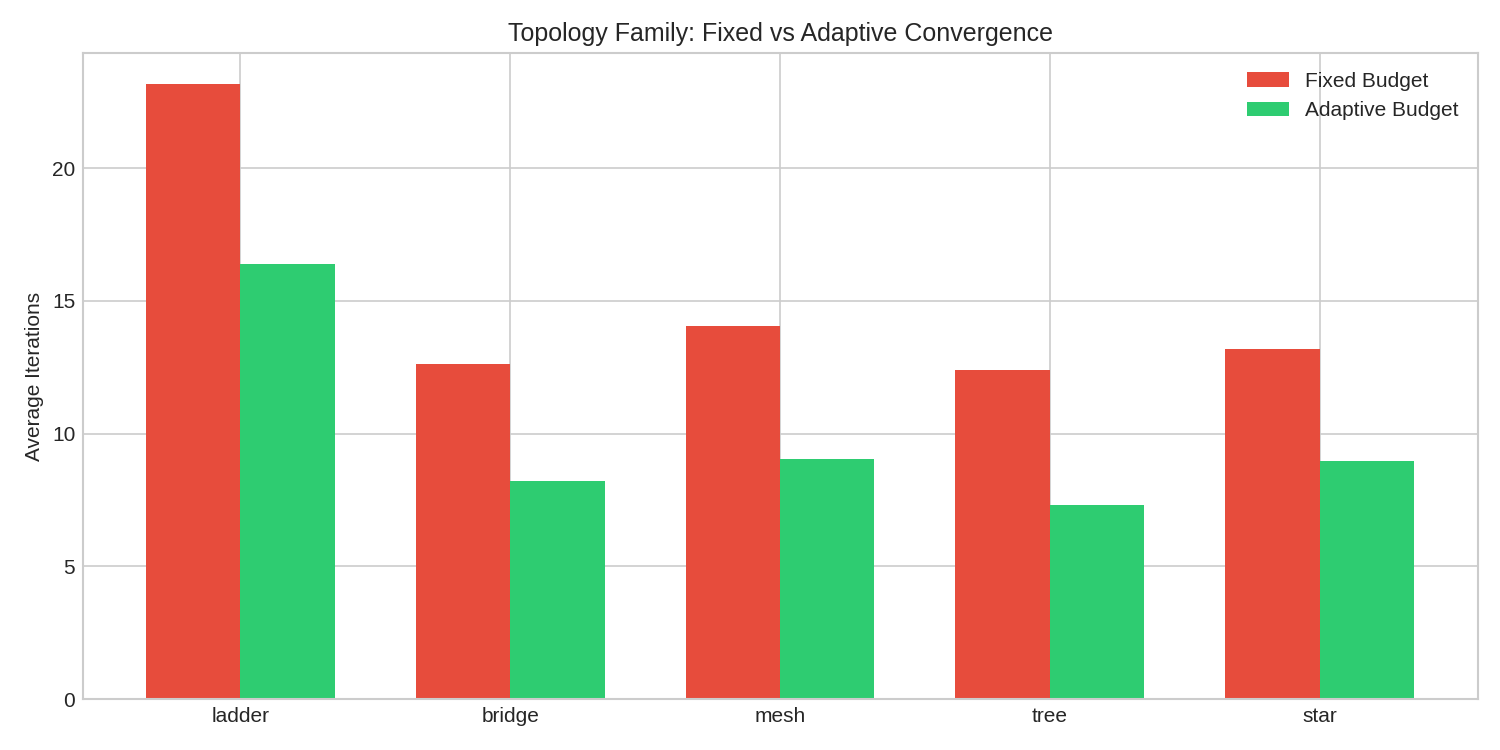

Values plotted in this chart, from the file beside it:
topology_family, fixed_avg_iters, adaptive_avg_iters
ladder, 23.18, 16.39
bridge, 12.62, 8.23
mesh, 14.04, 9.06
tree, 12.40, 7.33
star, 13.20, 8.99
